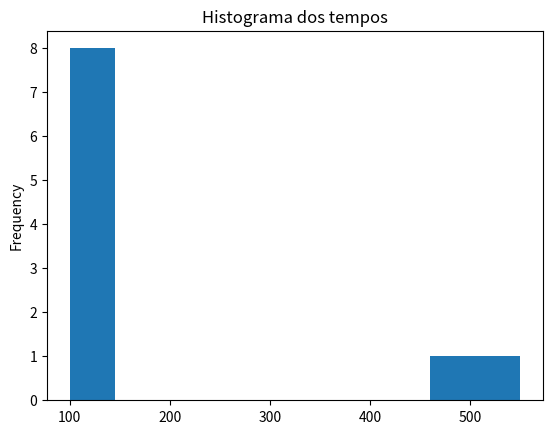
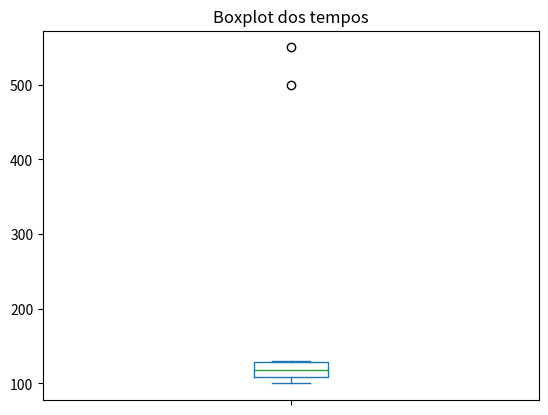

Write the Python code that produced these figures, in order.
import pandas as pd
import matplotlib.pyplot as plt

tempos = pd.Series([100, 105, 110, 108, 115, 120, 125, 130, 500, 550])

# 1. Calcule a Média, a Mediana e a Moda dos tempos de resposta.
print(f"Média: {tempos.mean()}")
print(f"Mediana: {tempos.median()}")
moda = tempos.mode()
tamanho = len(tempos)
tamanho_moda = len(tempos.mode())

if tamanho_moda == tamanho:
    print("Amodal")
else:
    print(f"Moda: {moda}")

# 2. Escreva códigos para criar um Histograma e um Boxplot desses dados utilizando Matplotlib.
tempos.plot(kind="hist")
plt.title("Histograma dos tempos")
plt.show()

tempos.plot(kind="box")
plt.title("Boxplot dos tempos")
plt.show()
